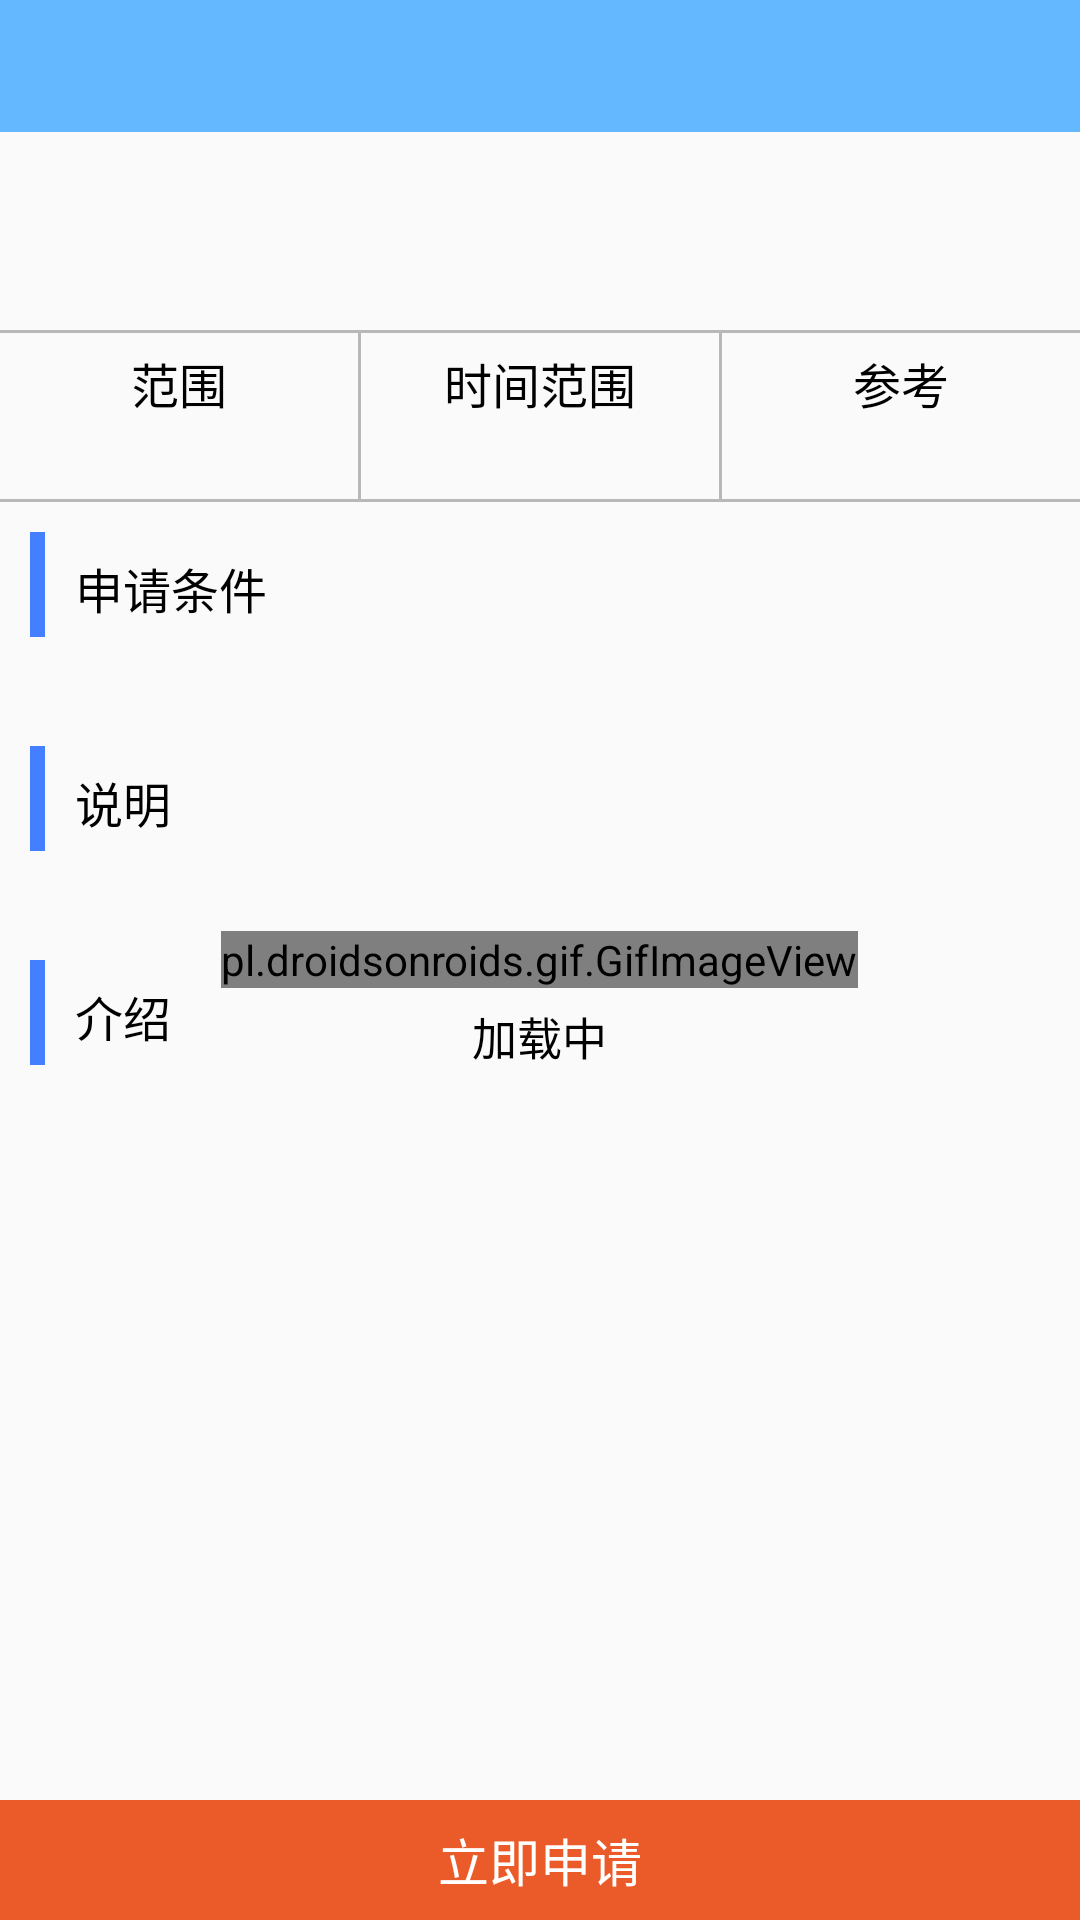

Android layout source for this screen:
<!-- AndroidManifest.xml: application theme AppTheme -->
<!-- res/layout/content__ac_layout.xml -->
<?xml version="1.0" encoding="utf-8"?>
<RelativeLayout xmlns:android="http://schemas.android.com/apk/res/android"
    android:layout_width="match_parent"
    android:layout_height="match_parent"
    android:orientation="vertical">


    <include
        android:id="@+id/title_layout"
        layout="@layout/title_layout" />

    <ScrollView
        android:id="@+id/scrollView"
        android:layout_width="match_parent"
        android:layout_height="match_parent"
        android:layout_above="@+id/passPower"
        android:layout_below="@+id/title_layout">

        <LinearLayout
            android:layout_width="match_parent"
            android:layout_height="match_parent"
            android:orientation="vertical">

            <RelativeLayout
                android:layout_width="match_parent"
                android:layout_height="wrap_content"
                android:padding="8dp">

                <ImageView
                    android:id="@+id/app_icon"
                    android:layout_width="50dp"
                    android:layout_height="50dp"
                    android:layout_alignParentTop="true"
                    android:layout_alignParentLeft="true"
                    android:layout_alignParentStart="true" />

                <TextView
                    android:id="@+id/app_name"
                    android:layout_width="wrap_content"
                    android:layout_height="wrap_content"
                    android:layout_marginTop="5sp"
                    android:layout_toRightOf="@+id/app_icon"
                    android:layout_marginLeft="10dp"
                    android:textColor="#000"
                    android:textSize="16sp" />

                <TextView
                    android:id="@+id/app_content"
                    android:layout_width="wrap_content"
                    android:layout_height="wrap_content"
                    android:layout_below="@id/app_name"
                    android:layout_marginTop="6sp"
                    android:layout_toRightOf="@id/app_icon"
                    android:text="申请人数：456454"
                    android:textColor="#999"
                    android:textSize="12sp"
                    android:visibility="gone"/>

            </RelativeLayout>

            <View
                android:layout_width="match_parent"
                android:layout_height="1dp"
                android:background="#B8B8B8" />

            <LinearLayout
                android:layout_width="match_parent"
                android:layout_height="wrap_content"
                android:weightSum="3">

                <RelativeLayout
                    android:layout_width="0dp"
                    android:layout_height="wrap_content"
                    android:layout_marginBottom="5dp"
                    android:layout_marginTop="5dp"
                    android:layout_weight="1">

                    <TextView
                        android:id="@+id/a1"
                        android:layout_width="match_parent"
                        android:layout_height="wrap_content"
                        android:gravity="center"
                        android:text="范围"
                        android:textColor="#000"
                        android:textSize="16sp" />

                    <TextView
                        android:id="@+id/money"
                        android:layout_width="match_parent"
                        android:layout_height="wrap_content"
                        android:layout_below="@+id/a1"
                        android:layout_marginTop="3sp"
                        android:gravity="center"
                        android:textColor="#999"
                        android:textSize="14sp" />
                </RelativeLayout>

                <View
                    android:layout_width="1dp"
                    android:layout_height="match_parent"
                    android:background="#B8B8B8" />

                <RelativeLayout
                    android:layout_width="0dp"
                    android:layout_height="wrap_content"
                    android:layout_marginBottom="5dp"
                    android:layout_marginTop="5dp"
                    android:layout_weight="1">

                    <TextView
                        android:id="@+id/a2"
                        android:layout_width="match_parent"
                        android:layout_height="wrap_content"
                        android:gravity="center"
                        android:text="时间范围"
                        android:textColor="#000"
                        android:textSize="16sp" />

                    <TextView
                        android:id="@+id/time"
                        android:layout_width="match_parent"
                        android:layout_height="wrap_content"
                        android:layout_below="@+id/a2"
                        android:layout_marginTop="3sp"
                        android:gravity="center"
                        android:textColor="#999"
                        android:textSize="14sp" />
                </RelativeLayout>

                <View
                    android:layout_width="1dp"
                    android:layout_height="match_parent"
                    android:background="#B8B8B8" />

                <RelativeLayout
                    android:layout_width="0dp"
                    android:layout_height="wrap_content"
                    android:layout_marginBottom="5dp"
                    android:layout_marginTop="5dp"
                    android:layout_weight="1">

                    <TextView
                        android:id="@+id/a3"
                        android:layout_width="match_parent"
                        android:layout_height="wrap_content"
                        android:gravity="center"
                        android:text="参考"
                        android:textColor="#000"
                        android:textSize="16sp" />

                    <TextView
                        android:id="@+id/can_kao"
                        android:layout_width="match_parent"
                        android:layout_height="wrap_content"
                        android:layout_below="@+id/a3"
                        android:layout_marginTop="3sp"
                        android:gravity="center"
                        android:textColor="#999"
                        android:textSize="14sp" />
                </RelativeLayout>


            </LinearLayout>

            <View
                android:layout_width="match_parent"
                android:layout_height="1dp"
                android:background="#B8B8B8" />

            <RelativeLayout
                android:layout_width="match_parent"
                android:layout_height="wrap_content">

                <TextView
                    android:id="@+id/img"
                    android:layout_width="5dp"
                    android:layout_height="35dp"
                    android:layout_margin="10dp"
                    android:background="#437FFF" />

                <TextView
                    android:layout_width="wrap_content"
                    android:layout_height="wrap_content"
                    android:layout_marginTop="17dp"
                    android:layout_toRightOf="@id/img"
                    android:text="申请条件"
                    android:textColor="#000"
                    android:textSize="16sp" />

                <TextView
                    android:id="@+id/apply"
                    android:layout_width="wrap_content"
                    android:layout_height="wrap_content"
                    android:layout_below="@+id/img"
                    android:layout_marginLeft="10dp"
                    android:textColor="#000"
                    android:textSize="12sp" />

            </RelativeLayout>

            <RelativeLayout
                android:layout_width="match_parent"
                android:layout_height="wrap_content">

                <TextView
                    android:id="@+id/img2"
                    android:layout_width="5dp"
                    android:layout_height="35dp"
                    android:layout_margin="10dp"
                    android:background="#437FFF" />

                <TextView
                    android:layout_width="wrap_content"
                    android:layout_height="wrap_content"
                    android:layout_marginTop="17dp"
                    android:layout_toRightOf="@id/img2"
                    android:text="说明"
                    android:textColor="#000"
                    android:textSize="16sp" />

                <TextView
                    android:id="@+id/explain"
                    android:layout_width="wrap_content"
                    android:layout_height="wrap_content"
                    android:layout_below="@+id/img2"
                    android:layout_marginLeft="10dp"
                    android:textColor="#000"
                    android:textSize="12sp" />

            </RelativeLayout>

            <RelativeLayout
                android:layout_width="match_parent"
                android:layout_height="wrap_content">

                <TextView
                    android:id="@+id/img3"
                    android:layout_width="5dp"
                    android:layout_height="35dp"
                    android:layout_margin="10dp"
                    android:background="#437FFF" />

                <TextView
                    android:layout_width="wrap_content"
                    android:layout_height="wrap_content"
                    android:layout_marginTop="17dp"
                    android:layout_toRightOf="@id/img3"
                    android:text="介绍"
                    android:textColor="#000"
                    android:textSize="16sp" />

                <TextView
                    android:id="@+id/introduce"
                    android:layout_width="wrap_content"
                    android:layout_height="wrap_content"
                    android:layout_below="@+id/img3"
                    android:layout_marginLeft="10dp"
                    android:textColor="#000"
                    android:textSize="12sp" />

            </RelativeLayout>

        </LinearLayout>


    </ScrollView>

    <TextView
        android:id="@+id/passPower"
        android:layout_width="match_parent"
        android:layout_height="40dp"
        android:layout_alignParentBottom="true"
        android:background="#EB5B2A"
        android:gravity="center"
        android:text="立即申请"
        android:textColor="#fff"
        android:textSize="17sp" />

    <RelativeLayout
        android:id="@+id/gif_rela"
        android:layout_width="match_parent"
        android:layout_height="match_parent"
        android:background="#00000000">

        <pl.droidsonroids.gif.GifImageView
            android:id="@+id/gif_img"
            android:layout_width="wrap_content"
            android:layout_height="wrap_content"
            android:layout_centerInParent="true"
            android:src="@drawable/loading"/>
        <TextView
            android:layout_width="wrap_content"
            android:layout_height="wrap_content"
            android:textColor="#000"
            android:layout_below="@+id/gif_img"
            android:layout_centerHorizontal="true"
            android:layout_marginTop="5dp"
            android:textSize="15dp"
            android:text="加载中"/>

    </RelativeLayout>

</RelativeLayout>
<!-- res/layout/title_layout.xml (included above) -->
<?xml version="1.0" encoding="utf-8"?>
<LinearLayout
    xmlns:android="http://schemas.android.com/apk/res/android"
    android:layout_width="match_parent"
    android:layout_height="wrap_content"
    android:orientation="vertical">

    <RelativeLayout
        android:layout_width="match_parent"
        android:layout_height="44dp"
        android:background="@color/new_title">

        <ImageView
            android:id="@+id/back"
            android:src="@drawable/back"
            android:layout_marginLeft="10dp"
            android:layout_width="32dp"
            android:visibility="gone"
            android:layout_centerVertical="true"
            android:layout_height="32dp"/>

        <TextView
            android:id="@+id/title"
            android:layout_centerInParent="true"
            android:textColor="#FEFEFE"
            android:textSize="18sp"
            android:layout_width="wrap_content"
            android:layout_height="wrap_content" />

        <TextView
            android:visibility="gone"
            android:id="@+id/change_info"
            android:layout_alignParentRight="true"
            android:layout_centerVertical="true"
            android:layout_marginRight="10dp"
            android:textColor="#fff"
            android:textSize="16sp"
            android:layout_width="wrap_content"
            android:layout_height="wrap_content" />

    </RelativeLayout>

</LinearLayout>
<!-- resources referenced by this layout -->
<resources>
  <color name="new_title">#64B8FF</color>
  <style name="AppTheme" parent="Theme.AppCompat.Light.DarkActionBar">
          
          <item name="colorPrimary">@color/colorPrimary</item>
          <item name="colorPrimaryDark">@color/colorPrimaryDark</item>
          <item name="colorAccent">@color/colorAccent</item>
      </style>
  <color name="colorPrimary">#3F51B5</color>
  <color name="colorPrimaryDark">#303F9F</color>
  <color name="colorAccent">#FF4081</color>
</resources>
